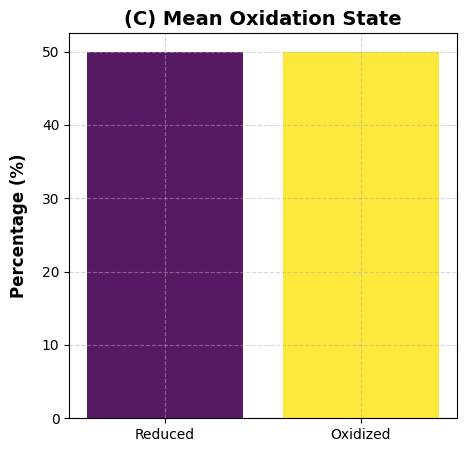
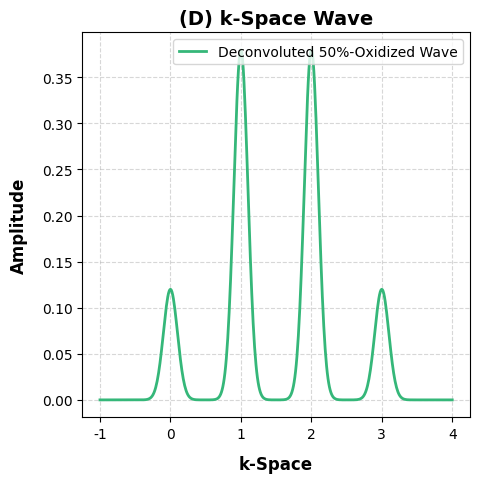
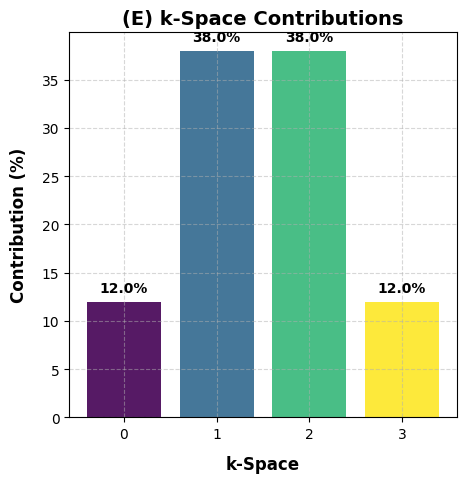

Write the Python code that produced these figures, in order.
import numpy as np
import matplotlib.pyplot as plt
import matplotlib
from matplotlib.cm import viridis
from matplotlib.colors import to_hex

# Set font to DejaVu Sans (Colab-friendly alternative to Arial)
matplotlib.rcParams["font.family"] = "sans-serif"
matplotlib.rcParams["font.sans-serif"] = ["DejaVu Sans"]

# DPI setting for high-resolution figures
dpi = 300

# Function to generate Pascal's Triangle (starting from R = 1)
def generate_pascals_triangle(rows):
    triangle = [[1]]
    for i in range(1, rows):
        row = [1]
        for j in range(1, i):
            row.append(triangle[i-1][j-1] + triangle[i-1][j])
        row.append(1)
        triangle.append(row)
    return triangle

# Generate Pascal's Triangle (1:1 with k-space, starting from R = 1)
rows = 11  # R = 1 to R = 11
triangle = generate_pascals_triangle(rows)

# Define k-space values and their contributions
k_values = np.array([0, 1, 2, 3])
contributions = np.array([0.12, 0.38, 0.38, 0.12])

# Generate x values for the wave
x = np.linspace(-1, 4, 500)

# Function to create the convoluted wave
def create_convoluted_wave(k_values, contributions, x, sigma=0.1):
    return sum(contribution * np.exp(-((x - k) ** 2) / (2 * sigma ** 2)) for k, contribution in zip(k_values, contributions))

# Create the convoluted wave
convoluted_wave = create_convoluted_wave(k_values, contributions, x)

# Generate colors from the Viridis colormap
viridis_colors = [to_hex(viridis(i / 3)) for i in range(4)]

# Create the bar chart data (deconvoluted components)
deconvoluted_contributions = contributions * 100  # Convert to percentages

### **Panel A: Pascal's Triangle**
fig_a, ax_a = plt.subplots(figsize=(6, 7), dpi=dpi)  # Increased figure height for clarity

for i, row in enumerate(triangle[1:]):  # **Start at R = 1**
    y_offset = -i * 1.2  # Adjust row spacing
    for j, value in enumerate(row):
        ax_a.text(j - i / 2, y_offset, str(value), 
                  ha='center', va='center', 
                  fontsize=max(14 - i, 6), weight='bold')  # Adjust font size dynamically

ax_a.axis('off')
ax_a.set_aspect('equal')
ax_a.set_xlim(-6, 6)
ax_a.set_ylim(-rows * 1.2, 2)
ax_a.set_title("(A) Pascal's Triangle (1:1 with k-Space)", fontsize=16, weight='bold')

fig_a.savefig("Panel_A.svg", format="svg", dpi=dpi)

### **Panel B: Table of k-Space Contributions**
fig_b, ax_b = plt.subplots(figsize=(5, 5), dpi=dpi)
ax_b.axis('off')

table_data = [
    ["k", "%-oxidised", "i-states", "Structure"],
    ["0", "0", "1", "[000]"],
    ["1", "33.3", "3", "[100], [010], [001]"],
    ["2", "66.6", "3", "[110], [011], [101]"],
    ["3", "100", "1", "[111]"],
]
table = ax_b.table(
    cellText=table_data,
    cellLoc='center',
    loc='center',
    colWidths=[0.2, 0.3, 0.3, 0.8]
)
table.auto_set_font_size(False)
table.set_fontsize(10)
table.scale(1.2, 2)

ax_b.set_title("(B) Table of k-Space Contributions", fontsize=14, weight='bold')
fig_b.savefig("Panel_B.svg", format="svg", dpi=dpi)

### **Panel C: Mean Oxidation State**
fig_c, ax_c = plt.subplots(figsize=(5, 5), dpi=dpi)
ax_c.bar(["Reduced", "Oxidized"], [50, 50], color=[viridis_colors[0], viridis_colors[-1]], alpha=0.9)
ax_c.set_title("(C) Mean Oxidation State", fontsize=14, weight='bold')
ax_c.set_ylabel("Percentage (%)", fontsize=12, weight='bold', labelpad=10)
ax_c.grid(True, linestyle="--", alpha=0.5)
fig_c.savefig("Panel_C.svg", format="svg", dpi=dpi)

### **Panel D: k-Space Wave**
fig_d, ax_d = plt.subplots(figsize=(5, 5), dpi=dpi)
ax_d.plot(x, convoluted_wave, label="Deconvoluted 50%-Oxidized Wave", color=viridis_colors[2], linewidth=2)
ax_d.set_title("(D) k-Space Wave", fontsize=14, weight='bold')
ax_d.set_xlabel("k-Space", fontsize=12, weight='bold', labelpad=10)
ax_d.set_ylabel("Amplitude", fontsize=12, weight='bold', labelpad=10)
ax_d.grid(True, linestyle="--", alpha=0.5)
ax_d.legend(fontsize=10, loc="upper right")
fig_d.savefig("Panel_D.svg", format="svg", dpi=dpi)

### **Panel E: k-Space Contributions**
fig_e, ax_e = plt.subplots(figsize=(5, 5), dpi=dpi)
bars = ax_e.bar(k_values, deconvoluted_contributions, color=viridis_colors, alpha=0.9)
ax_e.set_title("(E) k-Space Contributions", fontsize=14, weight='bold')
ax_e.set_xlabel("k-Space", fontsize=12, weight='bold', labelpad=10)
ax_e.set_ylabel("Contribution (%)", fontsize=12, weight='bold', labelpad=10)
ax_e.set_xticks(k_values)
ax_e.grid(True, linestyle="--", alpha=0.5)
for bar, value in zip(bars, deconvoluted_contributions):
    ax_e.text(bar.get_x() + bar.get_width() / 2, bar.get_height() + 1, f"{value:.1f}%", ha="center", fontsize=10, weight="bold")

fig_e.savefig("Panel_E.svg", format="svg", dpi=dpi)

# Show figures
plt.show()
